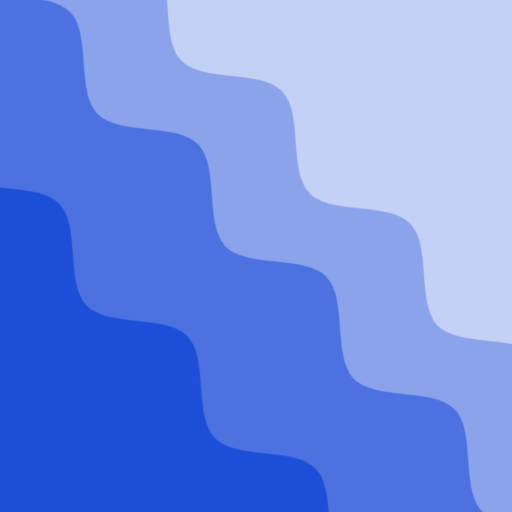
t = 0.00 s
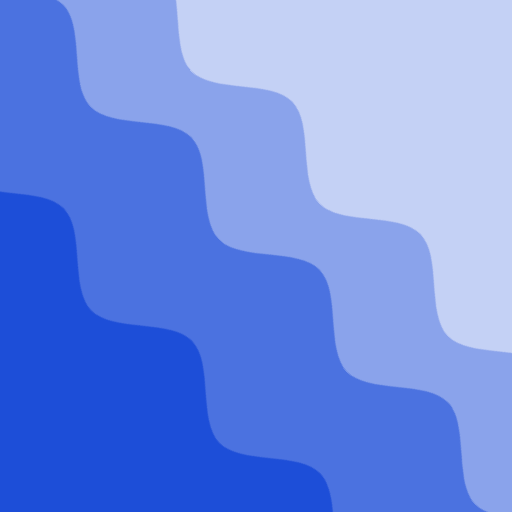
t = 2.50 s
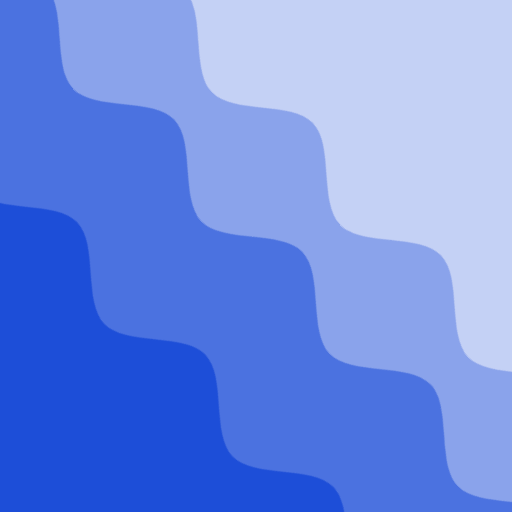
t = 5.00 s
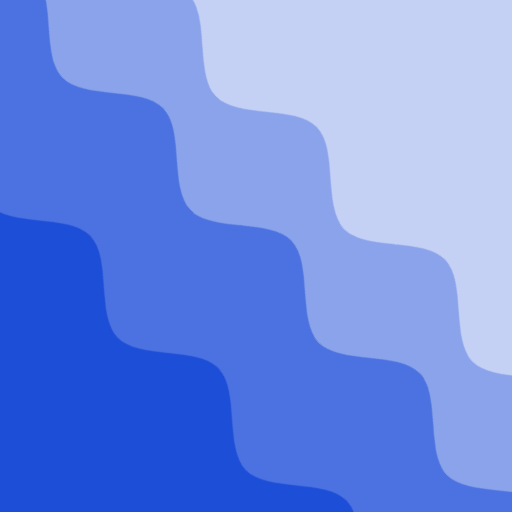
t = 7.50 s

The animated SVG that drew these frames (rendered in a browser with its animation timeline set to each time). Animation: 2 CSS @keyframes rules; frames cover the first 7.50 s, repeats indefinitely.

<svg xmlns="http://www.w3.org/2000/svg" viewBox="0 0 100 100" fill="none" shape-rendering="auto" aria-hidden="true"><!-- Generated by DiceBear (https://www.dicebear.com) --><metadata xmlns:rdf="http://www.w3.org/1999/02/22-rdf-syntax-ns#" xmlns:xsi="http://www.w3.org/2001/XMLSchema-instance" xmlns:dc="http://purl.org/dc/elements/1.1/" xmlns:dcterms="http://purl.org/dc/terms/"><rdf:RDF><rdf:Description><dc:title>Waves</dc:title><dc:creator>DiceBear</dc:creator><dc:source xsi:type="dcterms:URI">https://www.dicebear.com</dc:source><dcterms:license xsi:type="dcterms:URI">https://creativecommons.org/publicdomain/zero/1.0/</dcterms:license><dc:rights>“Waves” (https://www.dicebear.com) by “DiceBear”, licensed under “CC0 1.0” (https://creativecommons.org/publicdomain/zero/1.0/)</dc:rights></rdf:Description></rdf:RDF></metadata><defs><g id="layer-ripple-47d50a9c"><path d="M0 12c6 0 12 10 18 10s12-10 18-10 12 10 18 10 12-10 18-10 12 10 18 10 12-10 18-10 12 10 18 10 12-10 18-10 12 10 18 10 12-10 18-10 12 6 20 5v113H0Z" fill="#ffffff"/></g><g id="body-trio-47d50a9c"><g opacity=".2"><g class="dbwa-l1"><use transform="translate(-50 8) translate(8.072, -0.52104)" href="#layer-ripple-47d50a9c"/></g></g><g opacity=".35"><g class="dbwa-l2"><use transform="translate(-50 32) translate(-2.4828, 3.06566)" href="#layer-ripple-47d50a9c"/></g></g><g opacity=".5"><g class="dbwa-l3"><use transform="translate(-50 56) translate(-6.4126, -1.94298)" href="#layer-ripple-47d50a9c"/></g></g></g><g id="bodyFree-default-47d50a9c"><use href="#body-trio-47d50a9c"/></g><g id="rotation-free-47d50a9c"><use transform="rotate(-134.0629, 50, 50)" href="#bodyFree-default-47d50a9c"/></g><g id="animation-medium-47d50a9c"><g class="dbwa-medium"/><style>svg:has(.dbwa-medium){--dbwa-t:1;--dbwa-p:running}@media (prefers-reduced-motion: no-preference){@keyframes dbwaDriftA{0%,100%{transform:translateX(0)}50%{transform:translateX(-10px)}} @keyframes dbwaDriftB{0%,100%{transform:translateX(0)}50%{transform:translateX(10px)}} .dbwa-l1{animation:dbwaDriftA calc(var(--dbwa-t,1)*20s) ease-in-out infinite} .dbwa-l2{animation:dbwaDriftB calc(var(--dbwa-t,1)*16.5s) ease-in-out infinite} .dbwa-l3{animation:dbwaDriftA calc(var(--dbwa-t,1)*13.5s) ease-in-out infinite} .dbwa-l4{animation:dbwaDriftB calc(var(--dbwa-t,1)*11s) ease-in-out infinite} .dbwa-l5{animation:dbwaDriftA calc(var(--dbwa-t,1)*9.5s) ease-in-out infinite} .dbwa-l6{animation:dbwaDriftB calc(var(--dbwa-t,1)*8s) ease-in-out infinite}.dbwa-l1,.dbwa-l2,.dbwa-l3,.dbwa-l4,.dbwa-l5,.dbwa-l6{animation-play-state:var(--dbwa-p,paused)}}</style></g><clipPath id="clip-47d50a9c"><rect width="100" height="100" rx="0" ry="0"/></clipPath></defs><g clip-path="url(#clip-47d50a9c)"><rect width="100" height="100" fill="#1d4ed8"/><use href="#rotation-free-47d50a9c"/><use href="#animation-medium-47d50a9c"/></g></svg>
